Run: headless pygame with SDL's dummy video driver; simulated clock (each Clock.tick advances the game by its frame time, no real sleeping); random seed 0; keys injected as events and as key.get_pressed() state; no mouse input.
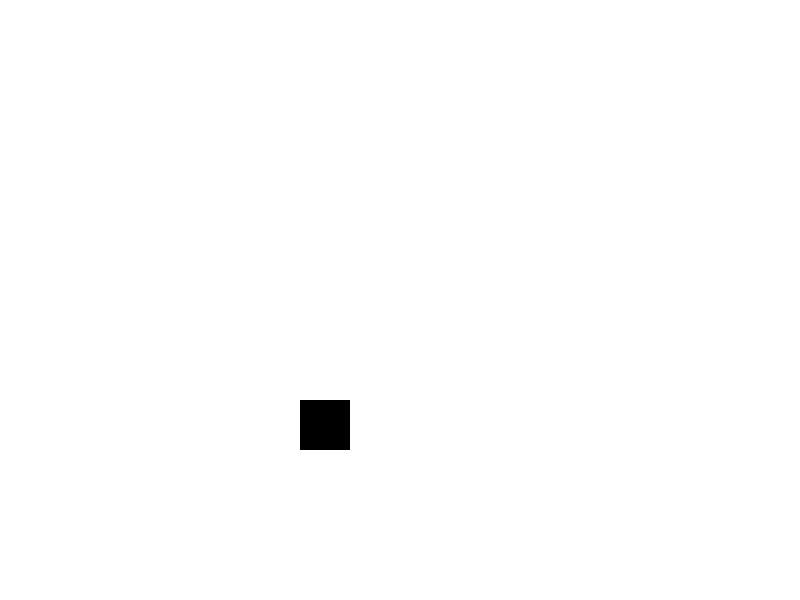
Frame 1 of 4 · flips 1–60 · no input
Frame 2 of 4 · flips 61–180 · tapped SPACE, RETURN · held RIGHT (→), D · screen unchanged from frame 1, image omitted
Frame 3 of 4 · flips 181–300 · held DOWN (↓), S · screen unchanged from frame 2, image omitted
Frame 4 of 4 · flips 301–420 · held LEFT (←), A, UP (↑), W · screen unchanged from frame 3, image omitted

The pygame program that drew these frames:

import pygame

#importing constants for easier access to key coordinates
from pygame.locals import (
    K_UP,
    K_DOWN,
    K_LEFT,
    K_RIGHT,
    K_ESCAPE,
    KEYDOWN,
    QUIT
)

pygame.init() #initializing pygame

SCREEN_HEIGHT = 800
SCREEN_WIDTH = 600

screen = pygame.display.set_mode((SCREEN_HEIGHT, SCREEN_WIDTH))

#game imp 
"""
1) processes user input
2) updates the state of game objects
3) updates the display and audio output
4)maintains the speed of the game
"""

running = True

while running:
    for event in pygame.event.get():
        if event.type == KEYDOWN: #if user pressed a key
            if event.key == K_ESCAPE: #if it was an escape key
                running = False

        elif event.type == QUIT: #if user closed the window
            running = False

    #white background for screen
    screen.fill((255, 255, 255))

    #creates a surface (rectangular object)and params are length and width
    surf = pygame.Surface((50, 50))

    surf.fill((0,0,0)) #seperate color for surface then screen
    rect = surf.get_rect()

    surf_center = (
        (SCREEN_WIDTH/2),
        (SCREEN_HEIGHT/2)
    )

    screen.blit(surf, surf_center) #places one surface on another; 2nd argument here is the position
    pygame.display.flip() #displays actual

pygame.quit()
            
